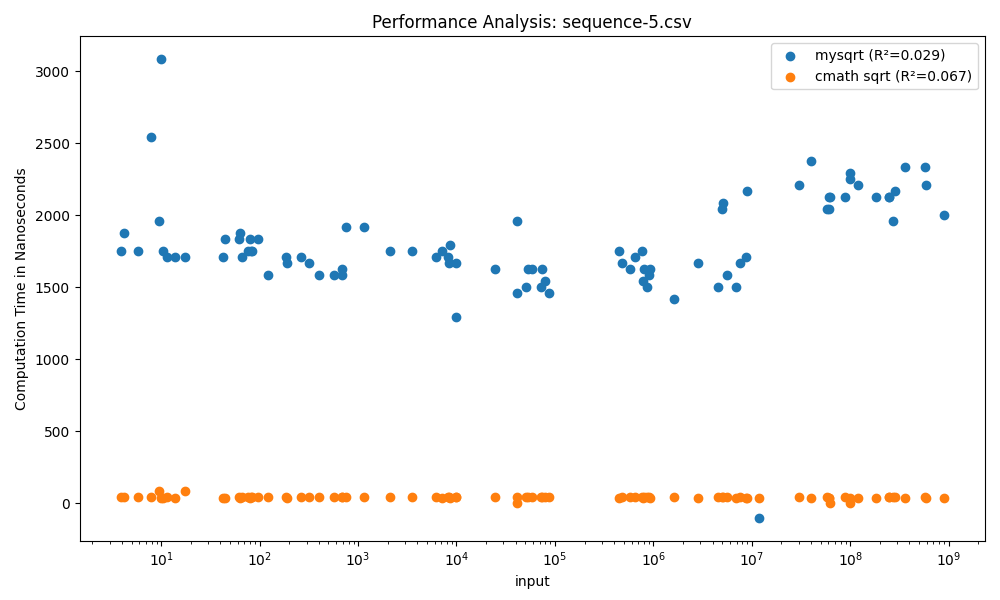

The table this chart was drawn from, first rows:
input, mysqrt, cmath sqrt
9.838, 3083, 41
3.897, 1750, 42
13.7, 1709, 41
17.29, 1708, 83
10.32, 1750, 41
9.583, 1958, 83
4.18, 1875, 42
11.37, 1708, 42
7.793, 2541, 42
5.744, 1750, 42
43.97, 1833, 41
42.65, 1708, 41
84.06, 1750, 42
82.32, 1750, 42
63.35, 1875, 41
61.8, 1833, 42
66.16, 1709, 42
79.12, 1834, 41
96.31, 1833, 42
77.01, 1750, 42
260.8, 1708, 42
122.7, 1583, 42
689.9, 1625, 42
570.8, 1584, 42
694.4, 1583, 42
190.3, 1667, 41
320.8, 1667, 42
753.1, 1916, 42
186, 1708, 42
397.5, 1583, 42
1139, 1917, 42
8535, 1792, 41
7150, 1750, 41
2107, 1750, 42
9999, 1292, 42
9962, 1667, 42
8168, 1708, 42
3544, 1750, 42
6172, 1709, 42
8413, 1667, 42
53341, 1625, 42
73825, 1625, 42
40836, 1458, 42
24415, 1625, 42
87598, 1458, 42
51360, 1500, 42
41618, 1958, 0
72125, 1500, 42
58886, 1625, 42
80019, 1541, 42
647612, 1708, 42
577478, 1625, 42
902599, 1584, 42
446580, 1750, 41
481317, 1667, 42
763274, 1750, 42
803486, 1625, 42
784257, 1542, 41
867258, 1500, 42
920239, 1625, 41
... 30 more rows
